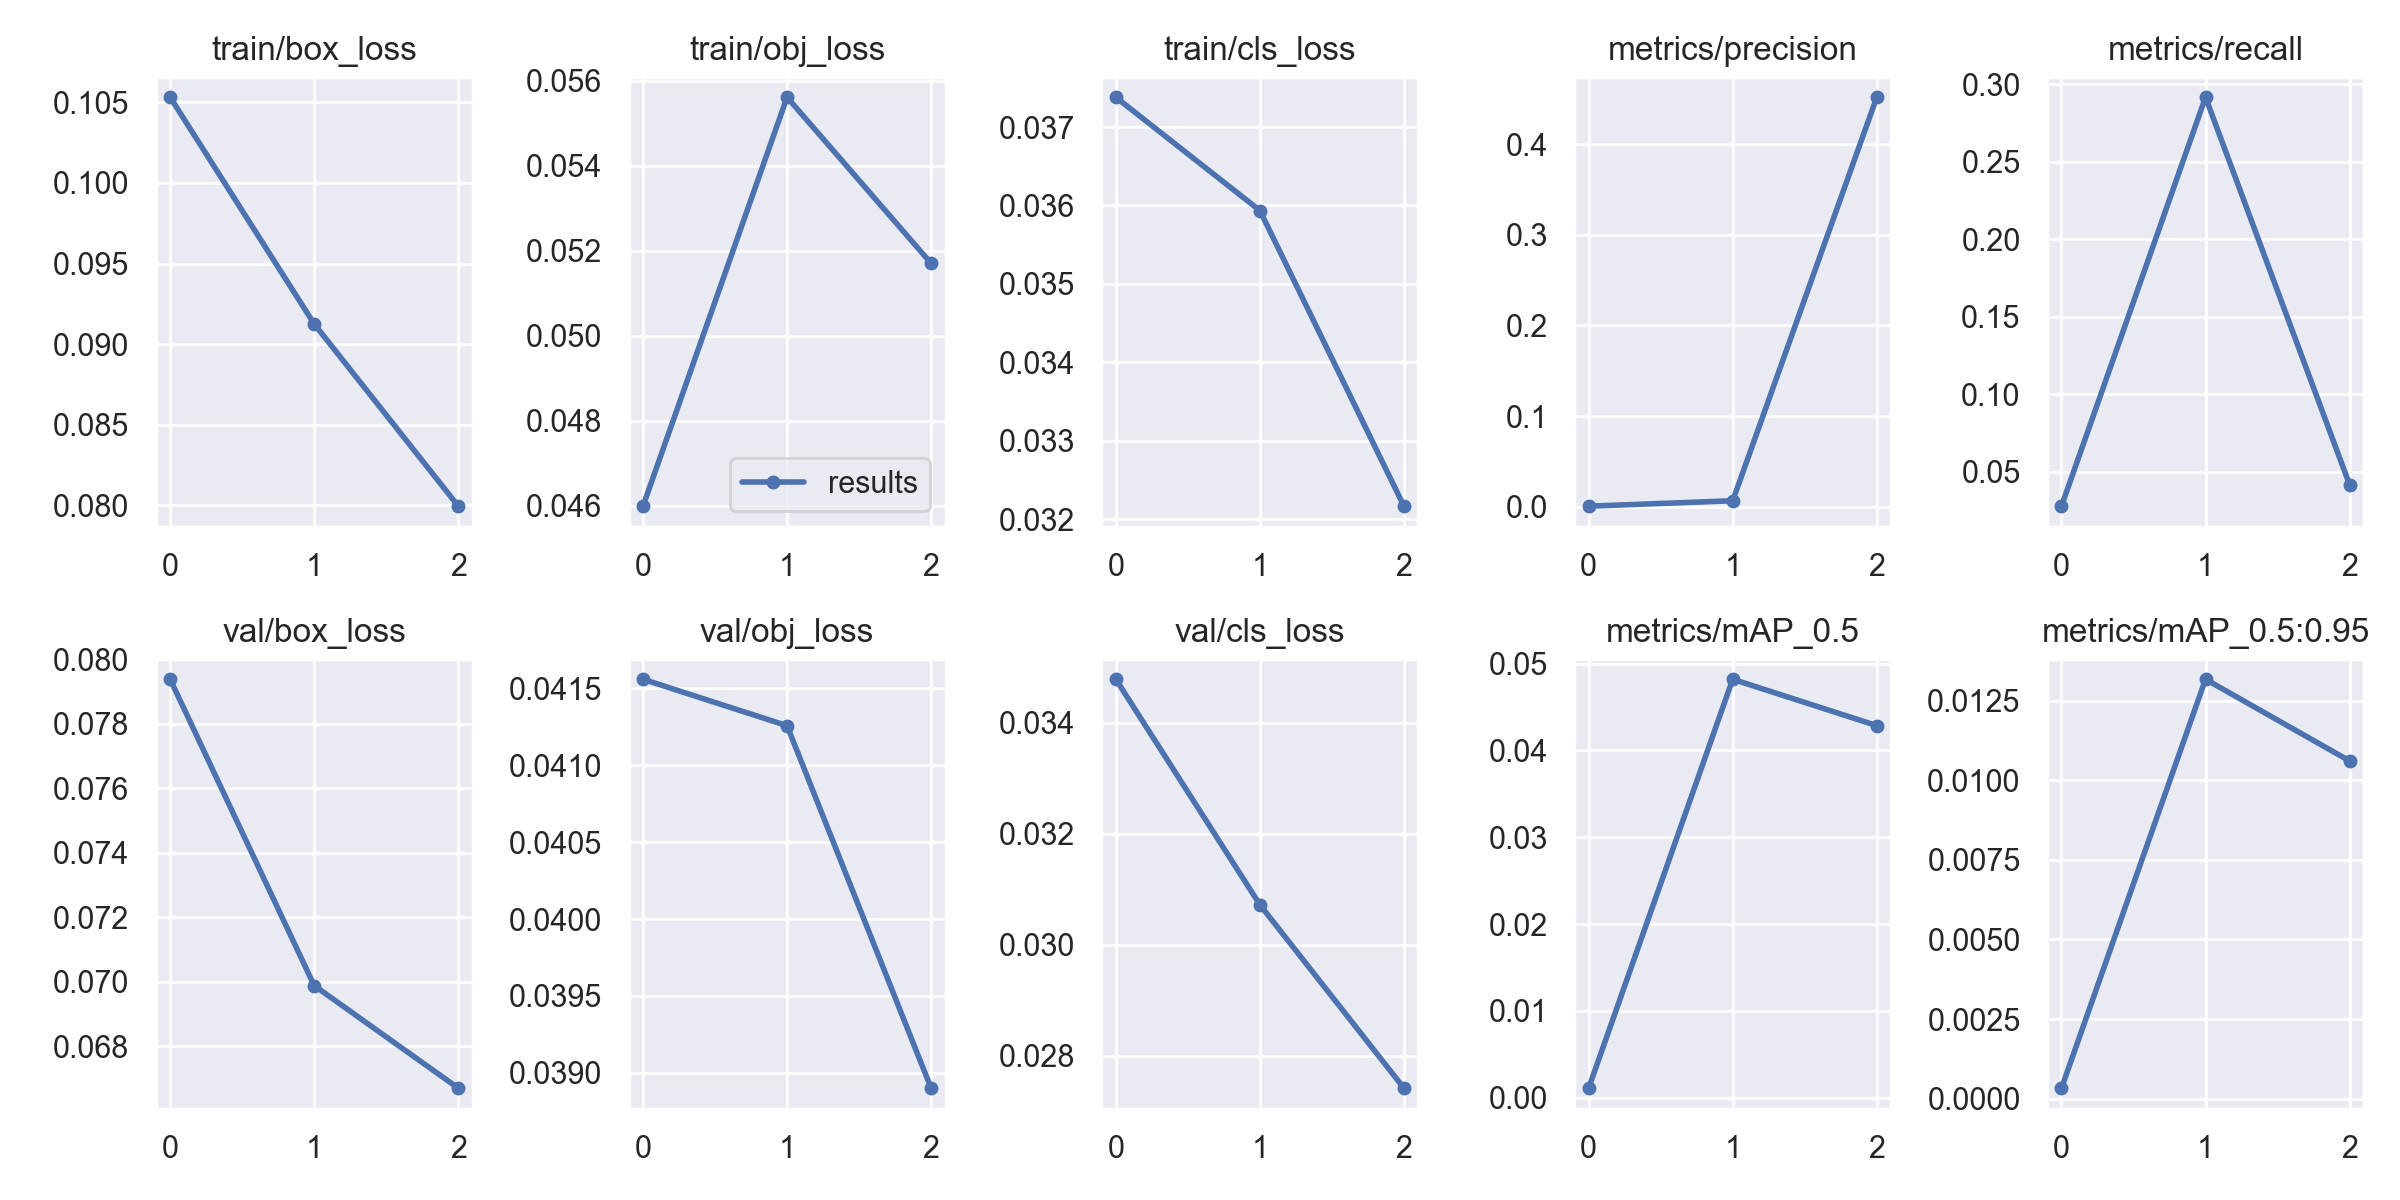

Data behind this chart, as committed beside it:
epoch, train/box_loss, train/obj_loss, train/cls_loss, metrics/precision, metrics/recall, metrics/mAP_0.5, metrics/mAP_0.5:0.95, val/box_loss, val/obj_loss, val/cls_loss, x/lr0, x/lr1, x/lr2
0, 0.1053, 0.04599, 0.03738, 0.0007246, 0.02778, 0.001097, 0.000329, 0.07938, 0.04156, 0.03479, 0.0901, 0.0011, 0.0011
1, 0.09125, 0.05562, 0.03594, 0.006674, 0.2917, 0.0482, 0.01317, 0.06988, 0.04126, 0.03072, 0.07854, 0.001541, 0.001541
2, 0.07994, 0.05171, 0.03216, 0.4517, 0.04167, 0.04286, 0.01061, 0.06671, 0.0389, 0.02741, 0.06619, 0.00119, 0.00119
